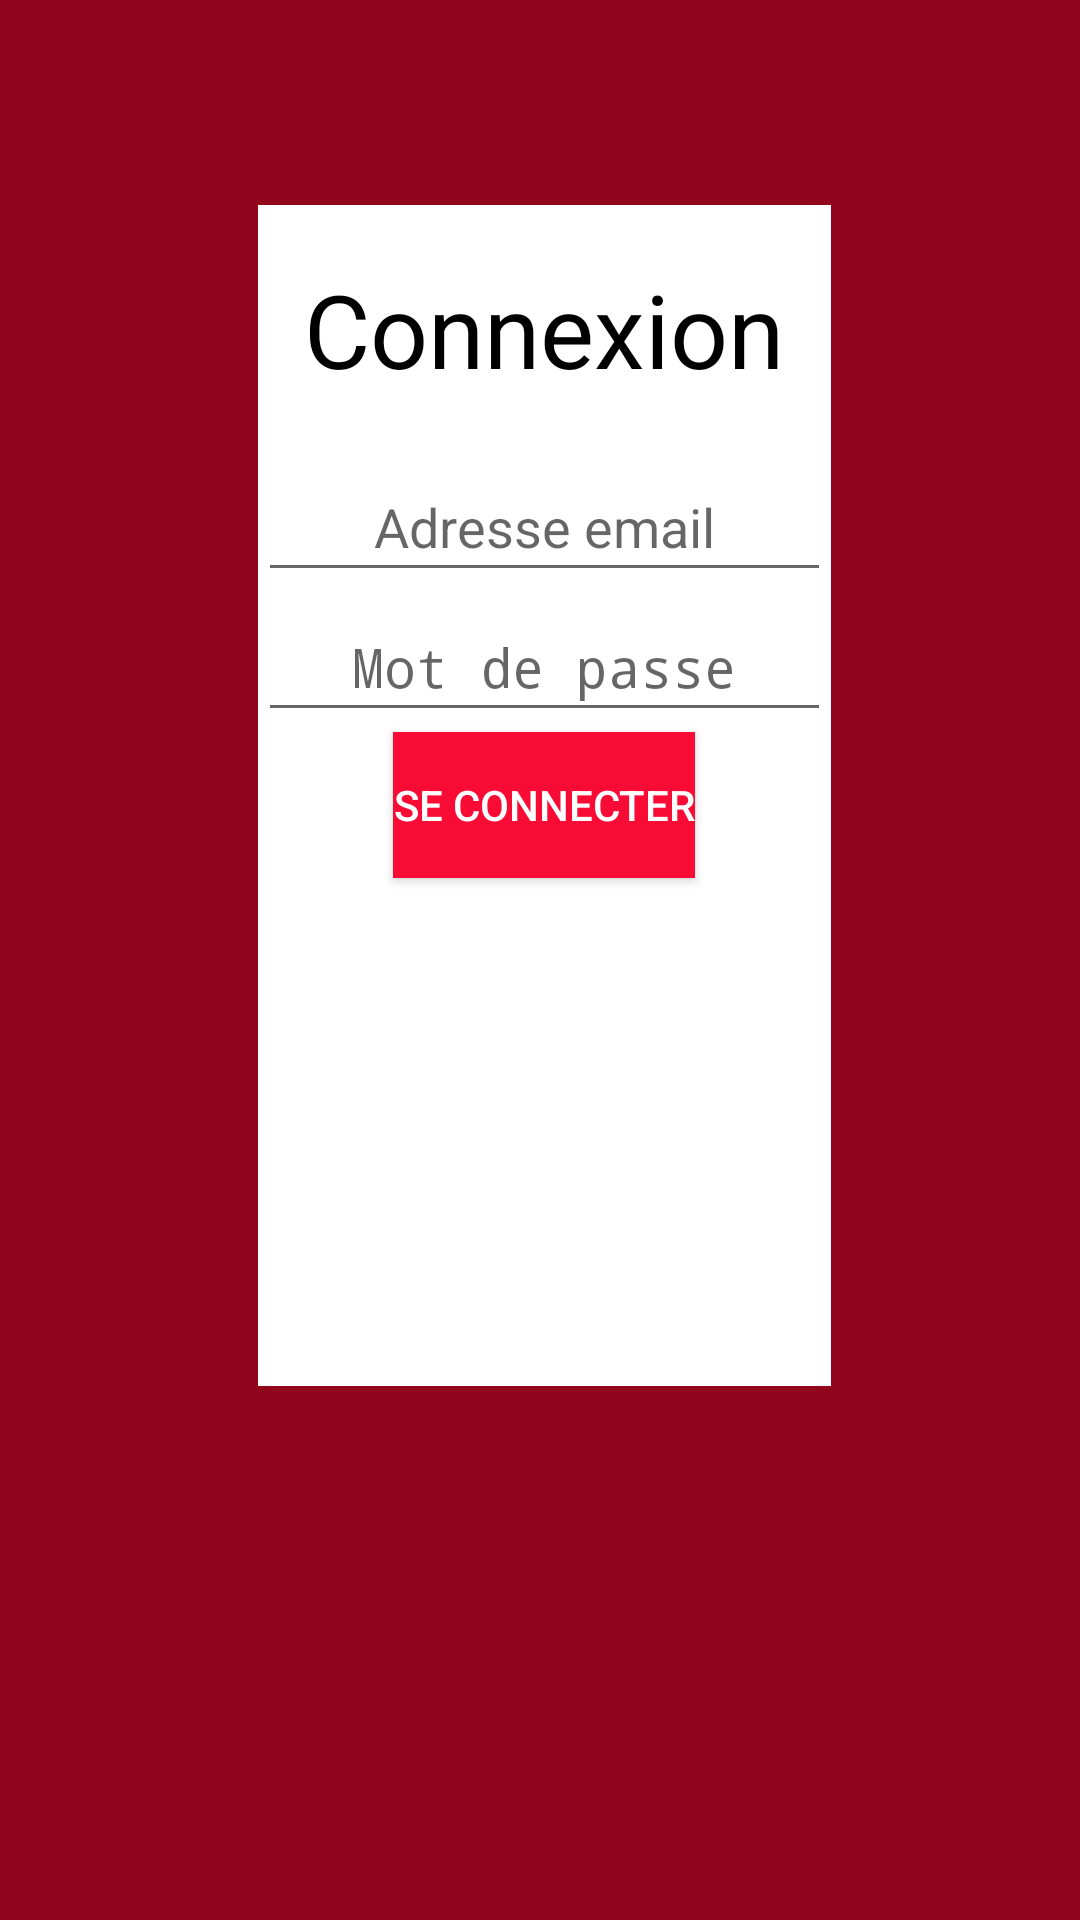

Android layout source for this screen:
<!-- AndroidManifest.xml: application theme AppTheme -->
<!-- res/layout/activity_main.xml -->
<?xml version="1.0" encoding="utf-8"?>
<androidx.constraintlayout.widget.ConstraintLayout xmlns:android="http://schemas.android.com/apk/res/android"
    xmlns:tools="http://schemas.android.com/tools"
    android:layout_width="match_parent"
    android:layout_height="match_parent"
    android:background="#FFFFFF"
    tools:context=".view.MainActivity">

    <LinearLayout
        android:layout_width="match_parent"
        android:layout_height="match_parent"
        android:orientation="vertical">

        <FrameLayout
            android:layout_width="match_parent"
            android:layout_height="211dp"
            android:layout_weight="1"
            android:background="#91061C">

        </FrameLayout>

        <FrameLayout
            android:layout_width="match_parent"
            android:layout_height="match_parent"
            android:layout_weight="1">

            <LinearLayout
                android:layout_width="match_parent"
                android:layout_height="match_parent"
                android:orientation="horizontal">

                <LinearLayout
                    android:layout_width="255dp"
                    android:layout_height="match_parent"
                    android:layout_weight="1"
                    android:background="#91061C"
                    android:orientation="vertical"></LinearLayout>

                <LinearLayout
                    android:layout_width="match_parent"
                    android:layout_height="match_parent"
                    android:layout_weight="1"
                    android:orientation="vertical">

                    <LinearLayout
                        android:layout_width="match_parent"
                        android:layout_height="match_parent"
                        android:background="#FFFFFF"
                        android:orientation="vertical">

                        <LinearLayout
                            android:layout_width="match_parent"
                            android:layout_height="165dp"
                            android:layout_gravity="center_horizontal|center_vertical"
                            android:layout_weight="1"
                            android:gravity="center"
                            android:orientation="horizontal">

                            <TextView
                                android:id="@+id/textView"
                                android:layout_width="wrap_content"
                                android:layout_height="wrap_content"
                                android:layout_gravity="center"
                                android:gravity="center"
                                android:text="Connexion"
                                android:textAlignment="center"
                                android:textColor="#000000"
                                android:textSize="34sp" />
                        </LinearLayout>

                        <LinearLayout
                            android:layout_width="match_parent"
                            android:layout_height="match_parent"
                            android:layout_gravity="center_horizontal"
                            android:layout_weight="1"
                            android:orientation="horizontal">

                            <LinearLayout
                                android:layout_width="match_parent"
                                android:layout_height="match_parent"
                                android:orientation="vertical">

                                <LinearLayout
                                    android:layout_width="match_parent"
                                    android:layout_height="match_parent"
                                    android:layout_weight="1"
                                    android:orientation="vertical">

                                    <EditText
                                        android:id="@+id/emailLogin"
                                        android:layout_width="wrap_content"
                                        android:layout_height="0dp"
                                        android:layout_gravity="center"
                                        android:layout_weight="1"
                                        android:ems="10"
                                        android:hint="Adresse email"
                                        android:inputType="textEmailAddress"
                                        android:textAlignment="center" />

                                    <EditText
                                        android:id="@+id/password"
                                        android:layout_width="wrap_content"
                                        android:layout_height="0dp"
                                        android:layout_gravity="center"
                                        android:layout_weight="1"
                                        android:ems="10"
                                        android:gravity="center"
                                        android:hint="Mot de passe"
                                        android:inputType="textPassword" />

                                    <Button
                                        android:id="@+id/btnLogin"
                                        android:layout_width="wrap_content"
                                        android:layout_height="2dp"
                                        android:layout_gravity="center"
                                        android:layout_weight="1"
                                        android:background="#F80B35"
                                        android:text="Se connecter"
                                        android:textColor="#FFFFFF"
                                        tools:ignore="TextContrastCheck" />

                                    <TextView
                                        android:id="@+id/errorLogin"
                                        android:layout_width="match_parent"
                                        android:layout_height="wrap_content"
                                        android:layout_gravity="center"
                                        android:layout_weight="1"
                                        android:gravity="center"
                                        android:textAlignment="center"
                                        android:textColor="#FF0000" />
                                </LinearLayout>

                                <LinearLayout
                                    android:layout_width="match_parent"
                                    android:layout_height="match_parent"
                                    android:layout_weight="1"
                                    android:background="#FFFFFF"
                                    android:orientation="horizontal">

                                    <LinearLayout
                                        android:layout_width="match_parent"
                                        android:layout_height="match_parent"
                                        android:orientation="vertical">

                                        <LinearLayout
                                            android:layout_width="match_parent"
                                            android:layout_height="match_parent"
                                            android:layout_weight="1"
                                            android:orientation="horizontal"></LinearLayout>

                                        <LinearLayout
                                            android:layout_width="match_parent"
                                            android:layout_height="match_parent"
                                            android:layout_weight="1"
                                            android:background="#91061C"
                                            android:orientation="horizontal"></LinearLayout>
                                    </LinearLayout>
                                </LinearLayout>
                            </LinearLayout>
                        </LinearLayout>
                    </LinearLayout>
                </LinearLayout>

                <LinearLayout
                    android:layout_width="252dp"
                    android:layout_height="match_parent"
                    android:layout_weight="1"
                    android:background="#91061C"
                    android:orientation="vertical"></LinearLayout>
            </LinearLayout>

        </FrameLayout>

        <FrameLayout
            android:layout_width="match_parent"
            android:layout_height="217dp"
            android:layout_weight="1"
            android:background="#91061C">

        </FrameLayout>

    </LinearLayout>
</androidx.constraintlayout.widget.ConstraintLayout>
<!-- resources referenced by this layout -->
<resources>
  <style name="AppTheme" parent="Theme.AppCompat.Light.DarkActionBar">
          <item name="android:textColorPrimary">@android:color/black</item>
          <item name="android:homeAsUpIndicator">@drawable/ic_nav_drawer</item>
  
      </style>
</resources>
